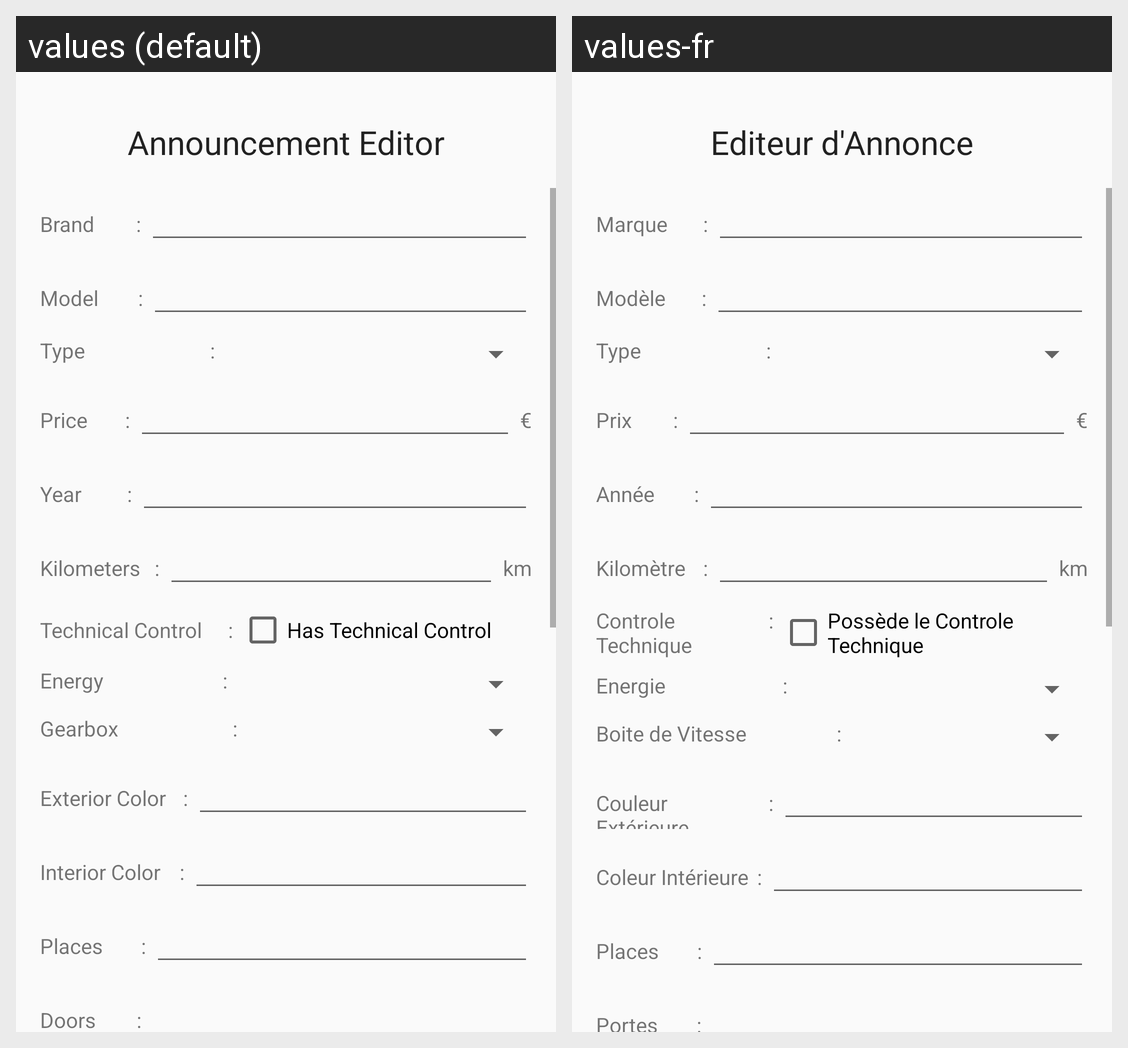

Here is an Android app screen in its default locale and in the app's own translations. Write out the translated-string differences for the strings that appear on this screen.
Android screen res/layout/announcement_editor_fragment.xml rendered under 2 locales, left to right: values (default), values-fr. Device: Nexus 5 (rendered at 1080×1920; each locale shown at half size, 540×960, under a caption strip naming it); theme Theme.CarHiboux.
Strings drawn on this screen, with the default value and each locale's value (text and hints the layout hard-codes, and strings that could not be matched under every locale, appear in the picture but are not listed):

announcement_editor
  values: Announcement Editor
  values-fr: Editeur d'Annonce

brand
  values: Brand
  values-fr: Marque

label_input_separator
  values: :
  values-fr: :

model
  values: Model
  values-fr: Modèle

type
  values: Type
  values-fr: Type

price
  values: Price
  values-fr: Prix

euro
  values: €
  values-fr: €

year
  values: Year
  values-fr: Année

kilometers
  values: Kilometers
  values-fr: Kilomètre

km
  values: km
  values-fr: km

technical_control
  values: Technical Control
  values-fr: Controle Technique

has_technical_control
  values: Has Technical Control
  values-fr: Possède le Controle Technique

energy
  values: Energy
  values-fr: Energie

gearbox
  values: Gearbox
  values-fr: Boite de Vitesse

exterior_color
  values: Exterior Color
  values-fr: Couleur Extérieure

interior_color
  values: Interior Color
  values-fr: Coleur Intérieure

places
  values: Places
  values-fr: Places

doors
  values: Doors
  values-fr: Portes
